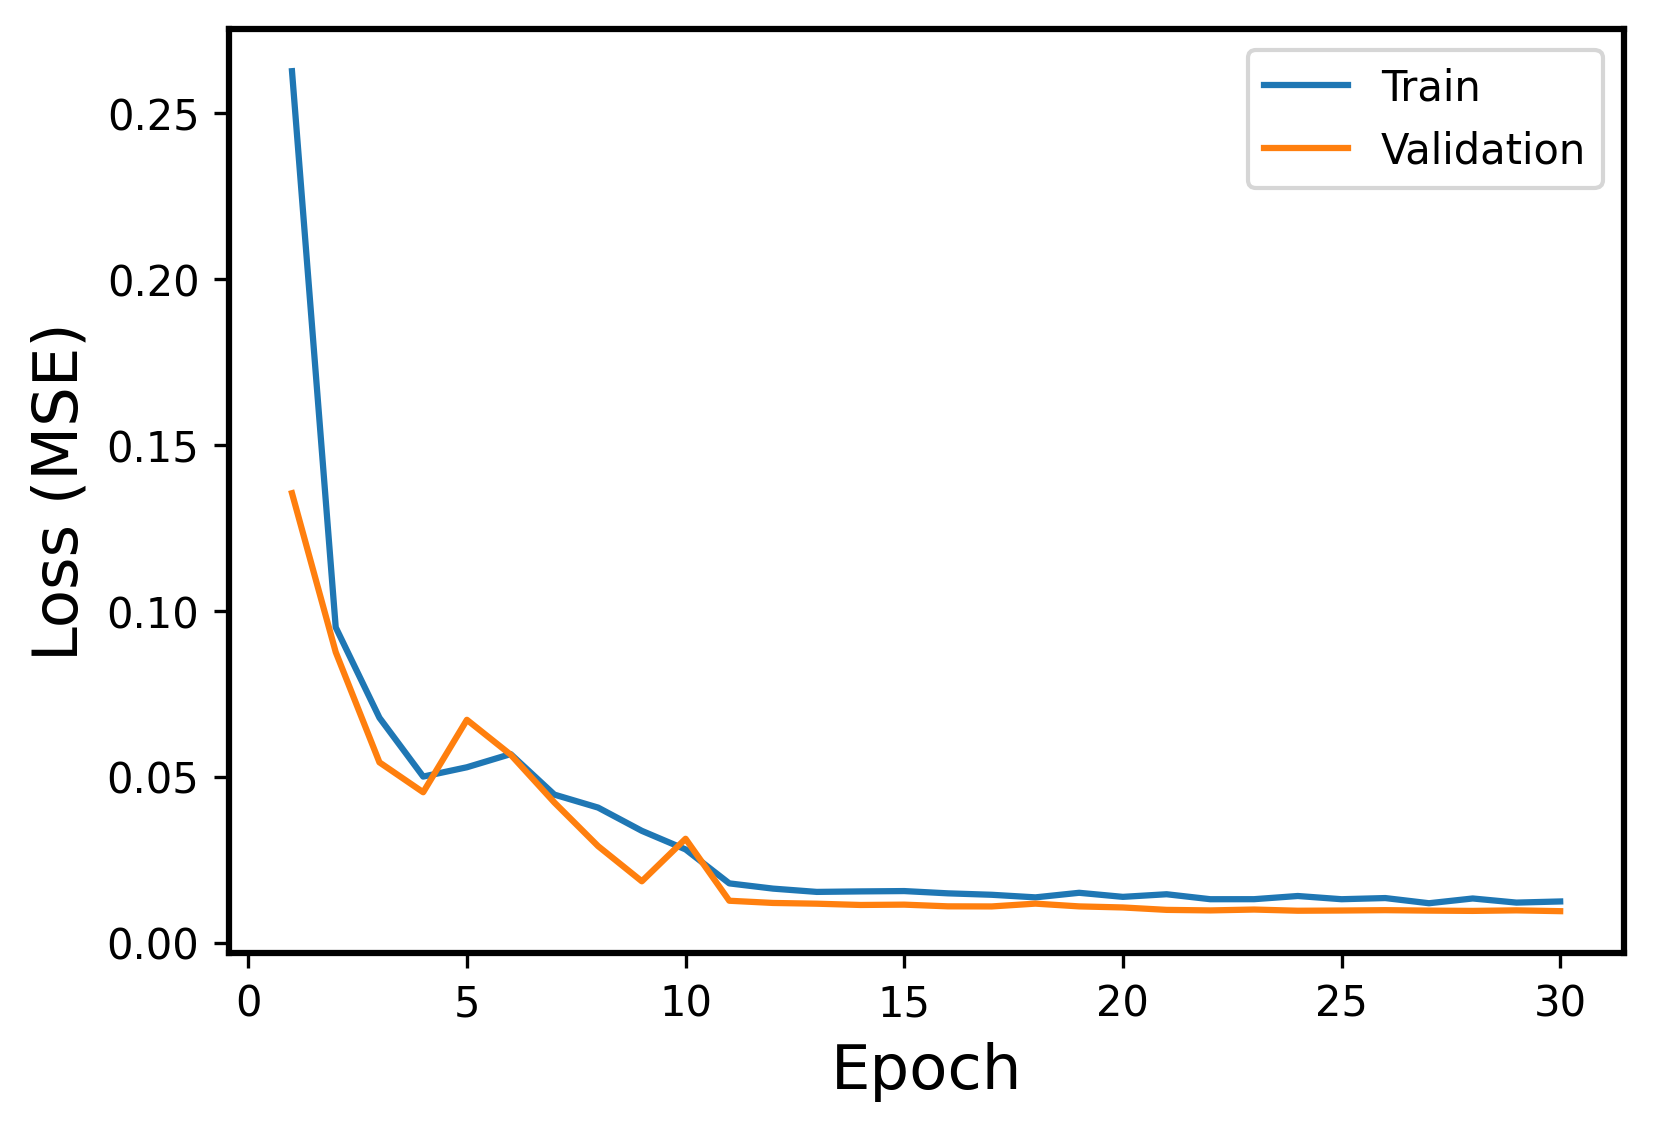

Values plotted in this chart, from the file beside it:
Epoch, Events, Error
1, Train, 0.2626
1, Validation, 0.1354
2, Train, 0.09501
2, Validation, 0.08753
3, Train, 0.06775
3, Validation, 0.05431
4, Train, 0.05002
4, Validation, 0.0453
5, Train, 0.05283
5, Validation, 0.06713
6, Train, 0.0568
6, Validation, 0.05663
7, Train, 0.04459
7, Validation, 0.04221
8, Train, 0.04068
8, Validation, 0.02906
9, Train, 0.03367
9, Validation, 0.01847
10, Train, 0.02808
10, Validation, 0.03128
11, Train, 0.01784
11, Validation, 0.01261
12, Train, 0.01626
12, Validation, 0.01194
13, Train, 0.01527
13, Validation, 0.01172
14, Train, 0.01542
14, Validation, 0.01133
15, Train, 0.01552
15, Validation, 0.01143
16, Train, 0.01484
16, Validation, 0.01092
17, Train, 0.0144
17, Validation, 0.01089
18, Train, 0.01363
18, Validation, 0.01173
19, Train, 0.015
19, Validation, 0.0109
20, Train, 0.01378
20, Validation, 0.01058
21, Train, 0.01457
21, Validation, 0.009853
22, Train, 0.01307
22, Validation, 0.00969
23, Train, 0.01307
23, Validation, 0.009953
24, Train, 0.01403
24, Validation, 0.009594
25, Train, 0.01307
25, Validation, 0.009659
26, Train, 0.01342
26, Validation, 0.009765
27, Train, 0.01185
27, Validation, 0.00963
28, Train, 0.01329
28, Validation, 0.009543
29, Train, 0.01205
29, Validation, 0.009707
30, Train, 0.01239
30, Validation, 0.009464
